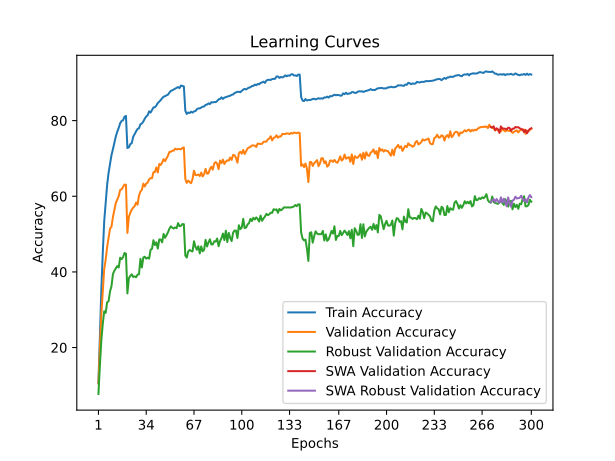

Source data for this figure (header and first rows):
time; train_accuracy; train_loss; valid_accuracy; valid_loss; valid_accuracy_robust; valid_accuracy_swa; valid_accuracy_robust_swa
18,4878; 10,6475; 4,0417; 10,4700; 4,2803; 7,7241; 10,4700; 7,7241
36,0066; 23,0825; 3,4714; 20,1200; 3,9206; 15,3448; 20,1200; 15,3448
54,8208; 35,3500; 3,0199; 28,7400; 3,6239; 21,9310; 28,7400; 21,9310
73,6029; 45,0725; 2,6734; 35,0600; 3,2113; 26,3103; 35,0600; 26,3103
91,2702; 53,4825; 2,4103; 40,8600; 3,0963; 29,5862; 40,8600; 29,5862
109,4033; 58,2600; 2,2315; 43,2400; 2,9827; 29,1724; 43,2400; 29,1724
127,5870; 62,9850; 2,0901; 46,5700; 2,8176; 31,9655; 46,5700; 31,9655
145,3870; 66,1975; 1,9882; 48,9400; 2,7100; 32,2414; 48,9400; 32,2414
163,5826; 68,5725; 1,9064; 51,4400; 2,6856; 34,8621; 51,4400; 34,8621
182,3274; 70,8850; 1,8294; 51,9200; 2,6680; 36,2069; 51,9200; 36,2069
200,5033; 72,4350; 1,7746; 54,5100; 2,4624; 39,4138; 54,5100; 39,4138
218,1468; 74,2050; 1,7145; 56,3300; 2,4043; 40,3103; 56,3300; 40,3103
236,2026; 75,8200; 1,6723; 58,2300; 2,3342; 40,8966; 58,2300; 40,8966
254,7169; 77,0675; 1,6233; 59,1300; 2,3159; 41,5517; 59,1300; 41,5517
273,2080; 78,0775; 1,5890; 60,0400; 2,2977; 41,1724; 60,0400; 41,1724
290,9525; 79,2900; 1,5523; 61,6700; 2,2112; 43,7586; 61,6700; 43,7586
309,3360; 79,9275; 1,5328; 61,8300; 2,2169; 43,3793; 61,8300; 43,3793
327,0225; 80,0925; 1,5219; 62,4400; 2,1853; 43,8966; 62,4400; 43,8966
345,0374; 81,0225; 1,4987; 63,1000; 2,1505; 45,0000; 63,1000; 45,0000
362,9188; 81,2350; 1,4969; 63,0300; 2,1592; 44,8276; 63,0300; 44,8276
381,8259; 72,7525; 1,7578; 50,3000; 2,7601; 34,3103; 50,3000; 34,3103
399,9619; 72,9275; 1,7565; 54,5100; 2,5860; 38,3103; 54,5100; 38,3103
417,9412; 73,7825; 1,7281; 55,6600; 2,5646; 38,9655; 55,6600; 38,9655
435,6855; 74,0450; 1,7082; 56,4400; 2,4314; 39,3448; 56,4400; 39,3448
454,2345; 75,7000; 1,6606; 57,0100; 2,4339; 38,6552; 57,0100; 38,6552
472,7592; 76,4675; 1,6301; 57,3800; 2,4368; 38,8276; 57,3800; 38,8276
490,7453; 77,1525; 1,6127; 58,3300; 2,4753; 38,5862; 58,3300; 38,5862
509,5494; 77,7875; 1,5903; 57,7800; 2,4573; 39,2759; 57,7800; 39,2759
527,9913; 77,9925; 1,5805; 60,1600; 2,4007; 39,3793; 60,1600; 39,3793
545,8478; 79,0450; 1,5427; 61,2700; 2,3192; 43,4483; 61,2700; 43,4483
563,8671; 79,2350; 1,5413; 61,6800; 2,3597; 41,1724; 61,6800; 41,1724
582,3941; 79,7575; 1,5132; 63,3400; 2,2565; 43,8276; 63,3400; 43,8276
600,1210; 80,5200; 1,4908; 62,5800; 2,2947; 44,0000; 62,5800; 44,0000
619,1602; 81,0950; 1,4731; 63,3700; 2,2354; 43,5172; 63,3700; 43,5172
637,8473; 81,4475; 1,4585; 63,6200; 2,2096; 43,7586; 63,6200; 43,7586
656,4065; 82,4450; 1,4229; 64,4700; 2,2178; 43,5172; 64,4700; 43,5172
674,6544; 82,1275; 1,4319; 64,8100; 2,1311; 45,8621; 64,8100; 45,8621
692,9986; 82,8175; 1,4091; 64,7700; 2,1897; 46,1034; 64,7700; 46,1034
711,3284; 83,4850; 1,3904; 66,3700; 2,1364; 48,3793; 66,3700; 48,3793
729,8114; 83,5275; 1,3809; 66,4100; 2,0917; 47,1034; 66,4100; 47,1034
748,3629; 83,9875; 1,3678; 67,6400; 2,0649; 47,8276; 67,6400; 47,8276
766,8542; 84,6675; 1,3476; 66,2900; 2,1218; 46,1724; 66,2900; 46,1724
786,0999; 84,9950; 1,3347; 68,5300; 1,9917; 48,5862; 68,5300; 48,5862
804,6894; 85,4475; 1,3171; 68,2800; 2,0031; 48,5517; 68,2800; 48,5517
822,3866; 85,8425; 1,3017; 68,9100; 2,0183; 47,8276; 68,9100; 47,8276
840,6640; 86,3425; 1,2925; 69,8200; 1,9792; 50,0345; 69,8200; 50,0345
859,4156; 86,4400; 1,2837; 69,2800; 2,0089; 49,0345; 69,2800; 49,0345
877,4335; 86,6900; 1,2760; 70,0000; 1,9650; 49,6897; 70,0000; 49,6897
895,6006; 86,8475; 1,2658; 70,7100; 1,9382; 50,4483; 70,7100; 50,4483
913,9954; 87,4000; 1,2537; 71,7100; 1,9112; 51,4138; 71,7100; 51,4138
931,4831; 87,8725; 1,2329; 71,7800; 1,8819; 52,0345; 71,7800; 52,0345
949,5052; 88,0050; 1,2337; 72,0200; 1,8592; 51,6897; 72,0200; 51,6897
967,6746; 88,2350; 1,2236; 72,0600; 1,8569; 51,4828; 72,0600; 51,4828
985,8138; 88,4875; 1,2187; 72,5900; 1,8621; 51,7586; 72,5900; 51,7586
1004,2470; 88,6725; 1,2120; 72,3900; 1,8618; 51,5517; 72,3900; 51,5517
1022,7748; 88,8675; 1,2039; 72,5000; 1,8455; 52,8966; 72,5000; 52,8966
1040,7109; 88,6075; 1,2047; 72,4500; 1,8377; 52,1034; 72,4500; 52,1034
1059,8917; 89,2700; 1,1908; 72,4200; 1,8466; 52,1724; 72,4200; 52,1724
1078,2696; 89,1425; 1,1936; 72,7500; 1,8413; 52,6552; 72,7500; 52,6552
1096,3782; 89,0350; 1,1939; 72,9100; 1,8237; 52,6207; 72,9100; 52,6207
... 240 more rows
